Run: headless pygame with SDL's dummy video driver; simulated clock (each Clock.tick advances the game by its frame time, no real sleeping); random seed 0; keys injected as events and as key.get_pressed() state; mouse plan: one left click at the window centre at the start of phase 2, then a move to the lower-right quarter at the start of phase 3.
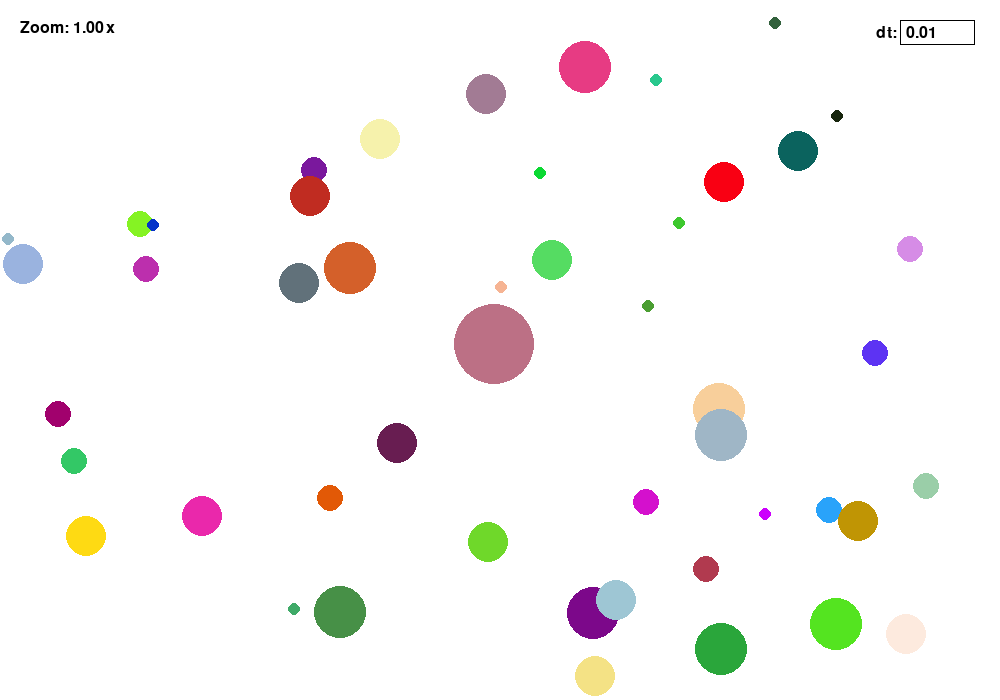
Frame 1 of 4 · flips 1–60 · no input
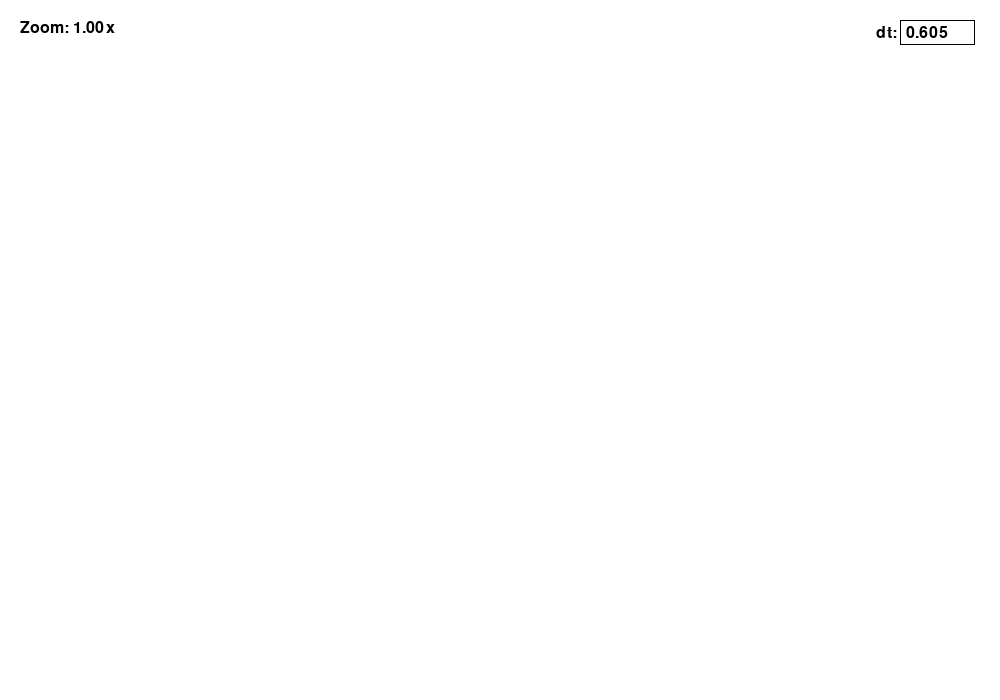
Frame 2 of 4 · flips 61–180 · clicked the window centre · tapped SPACE, RETURN · held RIGHT (→), D
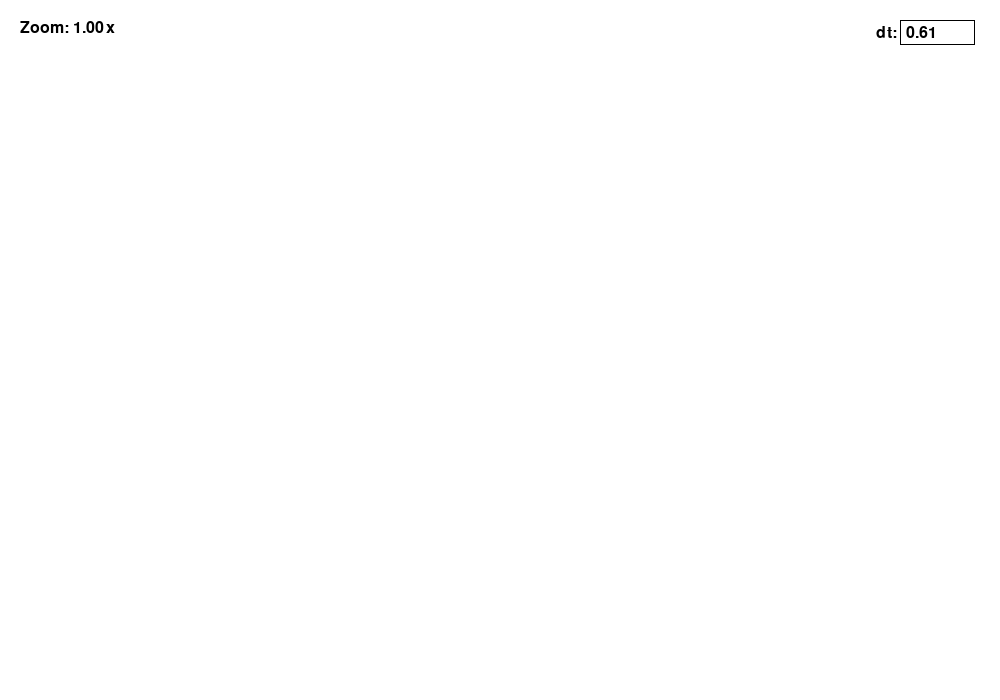
Frame 3 of 4 · flips 181–300 · moved the mouse to the lower-right quarter · held DOWN (↓), S
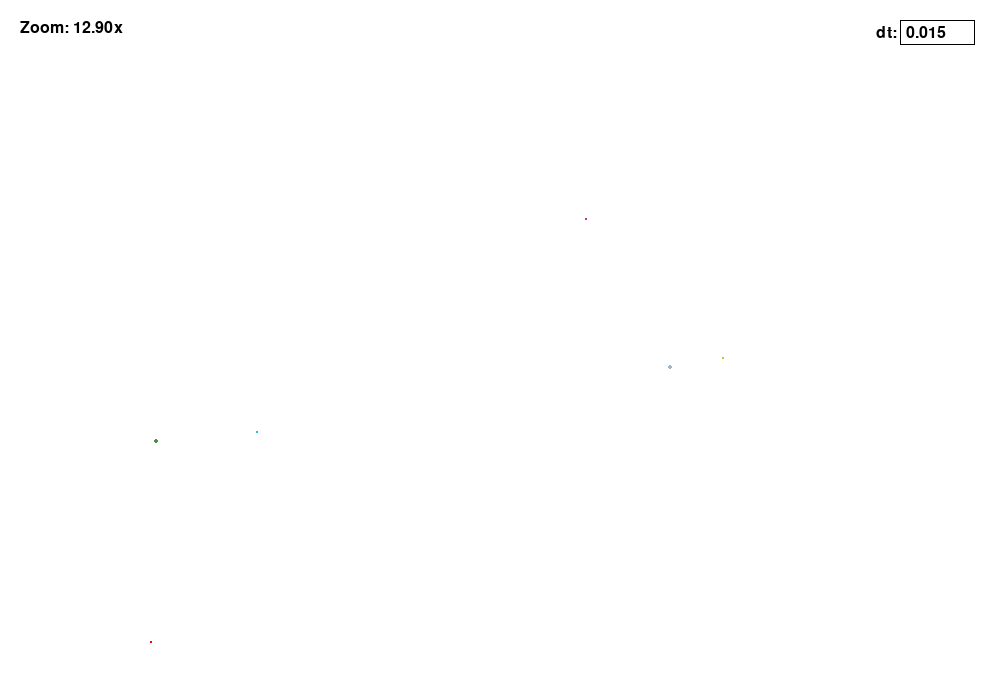
Frame 4 of 4 · flips 301–420 · held LEFT (←), A, UP (↑), W

The pygame program that drew these frames:

"""
The program simulates gravitational forces between planets of different masses.
We have done some modifications to the mass sizes, speeds, and gravitanional formula for optimization purposes.
Use arrow up for zoom out, arrow down for zoom in, arrow left for decreasing delta time, arrow right for increasing delta time,
"a" for showing all pathes taken by the planets since the start of the simulation, and "s" has the same function as "a" except it only shows the 
paths for the planets on the screen.
One can also use the textbox to change the delta time.

Made by Da_Boat and ShailsehS1702
"""

import pygame as pg
import random as rdm
from pygame.locals import (K_s, K_a, K_BACKSPACE, K_RETURN, K_UP, K_DOWN, K_LEFT, K_RIGHT)

pg.init()

window_width = 1000
window_height = 700
window = pg.display.set_mode([window_width, window_height]) #makes the display window
done = False

window.fill((255, 255, 255))
clock = pg.time.Clock()
font = pg.font.Font(None, 24)

factor = 1 #zoom factor
dt = 0.01   

class Planet:
    def __init__(self, name, mass, radius, pos: list, speed_x, speed_y, color: tuple) -> None:
        self.name = name
        self.mass = mass
        self.radius = radius
        self.pos = pos
        self.speed_x = speed_x
        self.speed_y = speed_y
        self.color = color
        self.gravity_x = 0
        self.gravity_y = 0
        self.dx = 0 
        self.dy = 0
        self.all_poses = []
        self.all_poses_zoomed = []
        self.zoomed_pos = [0, 0]
        self.zoomed_radius = self.radius / (factor * 0.3) if self.radius / (factor * 0.3) > 1 else 1 

    def tyngdeMet(self, planet: object):
        """
        takes in an planet object
        """
        #calculates the gravity between itself and a given object. Does not use gamma, since it makes for easier calculations without it.
        gravity = (self.mass * planet.mass) /((self.pos[0] - planet.pos[0])**2 + (self.pos[1] - planet.pos[1])**2)

        dx = self.pos[0] - planet.pos[0] #change in x-position
        dy = self.pos[1] - planet.pos[1] #change in y-position

        r = (dx**2 + dy**2)**(1/2) #the distance between the two objects
        gravity_x = abs((gravity * dx) / r) #absolute value of gravity in x-direction
        gravity_y = abs((gravity * dy) / r) #absolute value of gravity in y-direction

        #se teoridelen
        #changes from gravity to acceleration
        if (self.pos[0] > planet.pos[0]): 
            self.gravity_x += -gravity_x / self.mass
            planet.gravity_x += gravity_x / planet.mass
        else:
            self.gravity_x += gravity_x / self.mass
            planet.gravity_x += -gravity_x   / planet.mass

        if (self.pos[1] > planet.pos[1]):
            self.gravity_y += -gravity_y / self.mass
            planet.gravity_y += gravity_y / planet.mass
        else:
            self.gravity_y += gravity_y / self.mass
            planet.gravity_y += -gravity_y / planet.mass  
               
    def move(self, t: float): #calculates how much the position changes.
        ax = self.gravity_x
        ay = self.gravity_y
        self.dx = 1 / 2 * ax * t**2 + self.speed_x * t #using s=1/2*a *t**2+v*t to find change in x and y directions
        self.dy = 1 / 2 * ay * t**2 + self.speed_y * t

        self.pos[0] = 1 / 2 * ax * t**2 + self.speed_x * t + self.pos[0]#using s=1/2*a *t**2+v*t +s_0 to find change new position
        self.pos[1] = 1 / 2 * ay * t**2 + self.speed_y * t + self.pos[1]
        self.speed_x = ax * t + self.speed_x #redefines the new speed for next iteration using v= a*t +v_0
        self.speed_y = ay * t + self.speed_y
        self.gravity_x = 0 #sets gravity to 0 to next iteration.
        self.gravity_y = 0

        self.zoomed_pos[0] = self.pos[0]/factor + (window_width - window_width/factor) / 2 #defines the zoomed positions using factor and moving the object to the center.
        self.zoomed_pos[1] = self.pos[1]/factor + (window_height - window_height/factor) / 2
        self.all_poses.append([self.pos[0], self.pos[1]])

    def draw(self):
        """
        draws the planet based on wether the window is zoomed in or not.
        """
        self.zoomed_radius = self.radius / (factor * 0.3) if self.radius / (factor * 0.3) > 1 else 1
        pg.draw.circle(window, self.color, (self.zoomed_pos[0], self.zoomed_pos[1]), self.zoomed_radius)


planet_list = []
num_of_planets = 50
# makes a list of planets in a random position within the window. the number of planets are specified in num_of_planets. they also get a random speed and mass.
for i in range(num_of_planets):
    rdm_num = rdm.randint(1, 4)
    planet_list.append(Planet("Planet", 10**rdm_num, rdm_num*2, [rdm.randint(0, window_width), rdm.randint(0, window_height)], rdm.randint(-100, 100), rdm.randint(-100, 100), (rdm.randint(0, 255), rdm.randint(0, 255), rdm.randint(0, 255))))

# make a central "star" and one planet with defined positions, masses and speeds.
main_r = 6
test = Planet("Main Planet", 10**main_r, main_r*2, [window_width / 2 - main_r, window_height / 2 - main_r], 0, 0, (rdm.randint(0, 255), rdm.randint(0, 255), rdm.randint(0, 255)))
planet_list.append(test)
planet_list.append(Planet("Planet", 10**3, 3*2, [window_width / 2 - main_r, window_height / 2 - main_r - 100], 105, 0, (rdm.randint(0, 255), rdm.randint(0, 255), rdm.randint(0, 255))))

#defines relevant variables.
zoomed_out = False
delay_i = 0
dt_input = "0.01"
active = False

while not done: 
    pressedKeys = pg.key.get_pressed()

    if active is True:
        pg.draw.rect(window,(211, 211, 211), (window_width - 100, 20, 75, 25))
    else:
        pg.draw.rect(window,(255, 255, 255), (window_width - 100, 20, 75, 25))
        
    input_rect_border = pg.draw.rect(window,(0, 0, 0), (window_width - 100, 20, 75, 25), width=1)

    for event in pg.event.get():
        # continues the game until closing he window 
        if event.type == pg.QUIT:
            done = True

        # activates the textbox
        if event.type == pg.MOUSEBUTTONDOWN and input_rect_border.collidepoint(event.pos):
            active = True
        elif event.type == pg.MOUSEBUTTONDOWN and input_rect_border.collidepoint(event.pos) is False:
            active = False
        
        if active:
            if event.type == pg.KEYDOWN:
                if event.key == pg.K_BACKSPACE:
                    dt_input = dt_input[:-1]
                elif event.unicode == ".":
                    dt_input += event.unicode
                else:
                    try:
                        float(event.unicode)
                        dt_input += event.unicode
                    except:
                        print("Input a number")

    # Draws text to the screen
    dt_input_display = font.render(str(dt_input), True, (0, 0, 0))
    window.blit(dt_input_display, (window_width - 100 + 6, 20 + 5))  
    dt_text = font.render("dt:", True, (0, 0, 0))
    window.blit(dt_text, (window_width - 130 + 6, 20 + 5))
    zoom_text = font.render(f"Zoom: {factor:.2f}x", True, (0, 0, 0))
    window.blit(zoom_text, (20, 20))     

    #finds the gravitational force between it self and all the other planets after it in the program.
    for i in range(len(planet_list)):
        for j in range(i + 1, len(planet_list)):
            planet_list[i].tyngdeMet(planet_list[j])

    if pressedKeys[K_RETURN]:
        dt = float(dt_input)
        active = False


    if pressedKeys[K_UP]:
        factor += 0.1

    if pressedKeys[K_DOWN] and factor > 1.05:
        factor -= 0.1

    if pressedKeys[K_LEFT] and dt >= 0.005:
        dt_input = str(round(float(dt_input) - 0.005, 5))
        dt = float(dt_input)

    if pressedKeys[K_RIGHT]:
        dt_input = str(round(float(dt_input) + 0.005, 5))
        dt = float(dt_input)

    """ 
    #subtract the main objects change in x and y direction to all object and thereby centering the main object.
    for ele in planet_list:
        ele.pos[0] -= test.dx
        ele.pos[1] -= test.dy 
    """

    #draw all object and moves the objects.
    for ele in planet_list:
        ele.draw()
        ele.move(dt) 

    #Sets the new position after zoomin out/in for the paths of all the planets 
    if pressedKeys[K_s] and pressedKeys[K_UP] is False and pressedKeys[K_DOWN] is False:
        for planet in planet_list:
            if 0 - planet.zoomed_radius < planet.zoomed_pos[0] < window_width + planet.zoomed_radius and 0 - planet.zoomed_radius < planet.zoomed_pos[1] < window_height + planet.zoomed_radius:
                for ele in planet.all_poses:
                    zoomed_posX = ele[0]/factor + (window_width - window_width/factor) / 2 # defines the zoomed positions using factor and moving the object to the center.
                    zoomed_posY = ele[1]/factor + (window_height - window_height/factor) / 2
                    pg.draw.circle(window, planet.color, (zoomed_posX, zoomed_posY), planet.zoomed_radius)

    if pressedKeys[K_a] and pressedKeys[K_UP] is False and pressedKeys[K_DOWN] is False:
        for planet in planet_list:
                for ele in planet.all_poses:
                    zoomed_posX = ele[0]/factor + (window_width - window_width/factor) / 2 # defines the zoomed positions using factor and moving the object to the center.
                    zoomed_posY = ele[1]/factor + (window_height - window_height/factor) / 2

                    if 0 - planet.zoomed_radius < zoomed_posX < window_width + planet.zoomed_radius and 0 - planet.zoomed_radius < zoomed_posY < window_height + planet.zoomed_radius:
                        pg.draw.circle(window, planet.color, (zoomed_posX, zoomed_posY), planet.zoomed_radius)
        
    #display window
    pg.display.flip()
    clock.tick(60)
    window.fill((255, 255, 255))

pg.quit()
